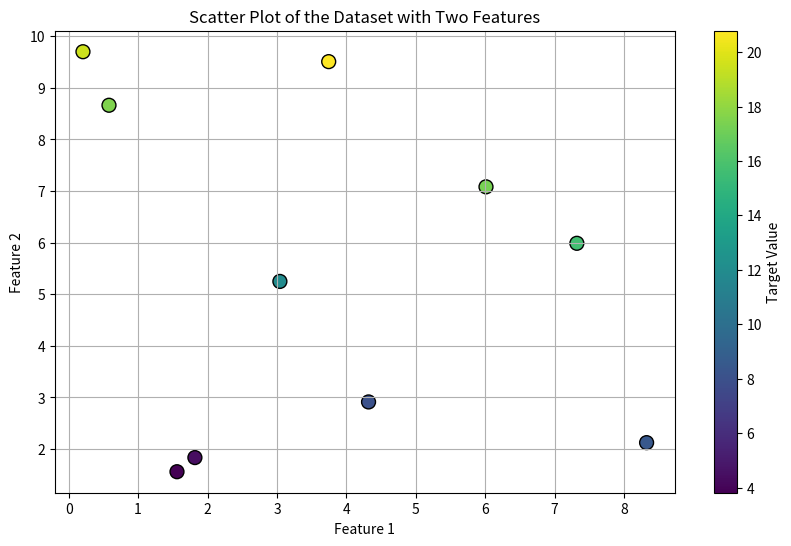

Python code for this plot:
import numpy as np
import matplotlib.pyplot as plt

class DecisionTreeRegressor:
    def __init__(self, max_depth=3, min_samples_split=2):
        self.max_depth = max_depth
        self.min_samples_split = min_samples_split
        self.tree = None

    def fit(self, X, y):
        self.tree = self._build_tree(X, y, depth=0)

    def predict(self, X):
        return np.array([self._predict_one(x, self.tree) for x in X])

    def _build_tree(self, X, y, depth):
        if depth >= self.max_depth or len(y) < self.min_samples_split or len(np.unique(y)) == 1:
            return {'value': np.mean(y), 'samples': y.tolist()}

        feature, threshold = self._best_split(X, y)
        if feature is None:
            return {'value': np.mean(y), 'samples': y.tolist()}

        left_indices = X[:, feature] < threshold
        right_indices = X[:, feature] >= threshold

        if sum(left_indices) == 0 or sum(right_indices) == 0:
            return {'value': np.mean(y), 'samples': y.tolist()}

        left_tree = self._build_tree(X[left_indices], y[left_indices], depth + 1)
        right_tree = self._build_tree(X[right_indices], y[right_indices], depth + 1)

        return {'feature': feature, 'threshold': threshold, 'left': left_tree, 'right': right_tree}

    def _best_split(self, X, y):
        best_feature, best_threshold, best_loss = None, None, float('inf')

        for feature in range(X.shape[1]):
            thresholds, losses = self._split_loss(X[:, feature], y)
            if losses.size == 0:
                continue
            if losses.min() < best_loss:
                best_loss = losses.min()
                best_threshold = thresholds[losses.argmin()]
                best_feature = feature

        return best_feature, best_threshold

    def _split_loss(self, feature, y):
        thresholds = np.unique(feature)
        losses = np.array([self._loss(y, feature < threshold) for threshold in thresholds])
        return thresholds, losses

    def _loss(self, y, split):
        if sum(split) == 0 or sum(~split) == 0:
            return float('inf')
        left_loss = np.mean((y[split] - y[split].mean()) ** 2)
        right_loss = np.mean((y[~split] - y[~split].mean()) ** 2)
        return len(y[split]) * left_loss + len(y[~split]) * right_loss

    def _predict_one(self, x, tree):
        if 'feature' not in tree:
            return tree['value']
        feature, threshold = tree['feature'], tree['threshold']
        if x[feature] < threshold:
            return self._predict_one(x, tree['left'])
        else:
            return self._predict_one(x, tree['right'])

    def print_tree(self, tree=None, depth=0):
        if tree is None:
            tree = self.tree

        if 'feature' not in tree:
            print("\t" * depth + f"Leaf: value = {tree['value']:.4f}, samples = {tree['samples']}")
        else:
            print("\t" * depth + f"[X{tree['feature']} < {tree['threshold']:.4f}]")
            self.print_tree(tree['left'], depth + 1)
            print("\t" * depth + f"[X{tree['feature']} >= {tree['threshold']:.4f}]")
            self.print_tree(tree['right'], depth + 1)

class GradientBoostingRegressor:
    def __init__(self, n_estimators=100, learning_rate=0.1, max_depth=3):
        self.n_estimators = n_estimators
        self.learning_rate = learning_rate
        self.max_depth = max_depth
        self.initial_prediction = None
        self.trees = []

    def fit(self, X, y):
        self.initial_prediction = np.mean(y)
        self.predictions = np.full(y.shape, self.initial_prediction)

        for _ in range(self.n_estimators):
            residuals = y - self.predictions
            tree = DecisionTreeRegressor(max_depth=self.max_depth)
            tree.fit(X, residuals)
            predictions = tree.predict(X)
            self.predictions += self.learning_rate * predictions
            self.trees.append(tree)

    def predict(self, X):
        predictions = np.full(X.shape[0], self.initial_prediction)
        for tree in self.trees:
            predictions += self.learning_rate * tree.predict(X)
        return predictions

# Enhanced example usage with a small dataset having two features
if __name__ == "__main__":
    # Define a small dataset with 10 points and 2 features
    np.random.seed(42)
    X = np.random.rand(10, 2) * 10
    y = X[:, 0] * 0.5 + X[:, 1] * 2.0 + np.random.randn(10) * 0.1  # y depends on both features

    # Train the model
    model = GradientBoostingRegressor(n_estimators=10, learning_rate=0.1, max_depth=3)
    model.fit(X, y)

    # Make predictions
    y_pred = model.predict(X)

    # Print predictions
    for true_val, pred_val in zip(y, y_pred):
        print(f"True value: {true_val:.2f}, Predicted value: {pred_val:.2f}")

    # Print the structure of the first tree in the model
    print("\nTree Structure:")
    model.trees[0].print_tree()

    # Scatter plot for the dataset
    plt.figure(figsize=(10, 6))
    plt.scatter(X[:, 0], X[:, 1], c=y, cmap='viridis', s=100, edgecolor='k')
    plt.colorbar(label='Target Value')
    plt.xlabel('Feature 1')
    plt.ylabel('Feature 2')
    plt.title('Scatter Plot of the Dataset with Two Features')
    plt.grid(True)
    plt.show()
